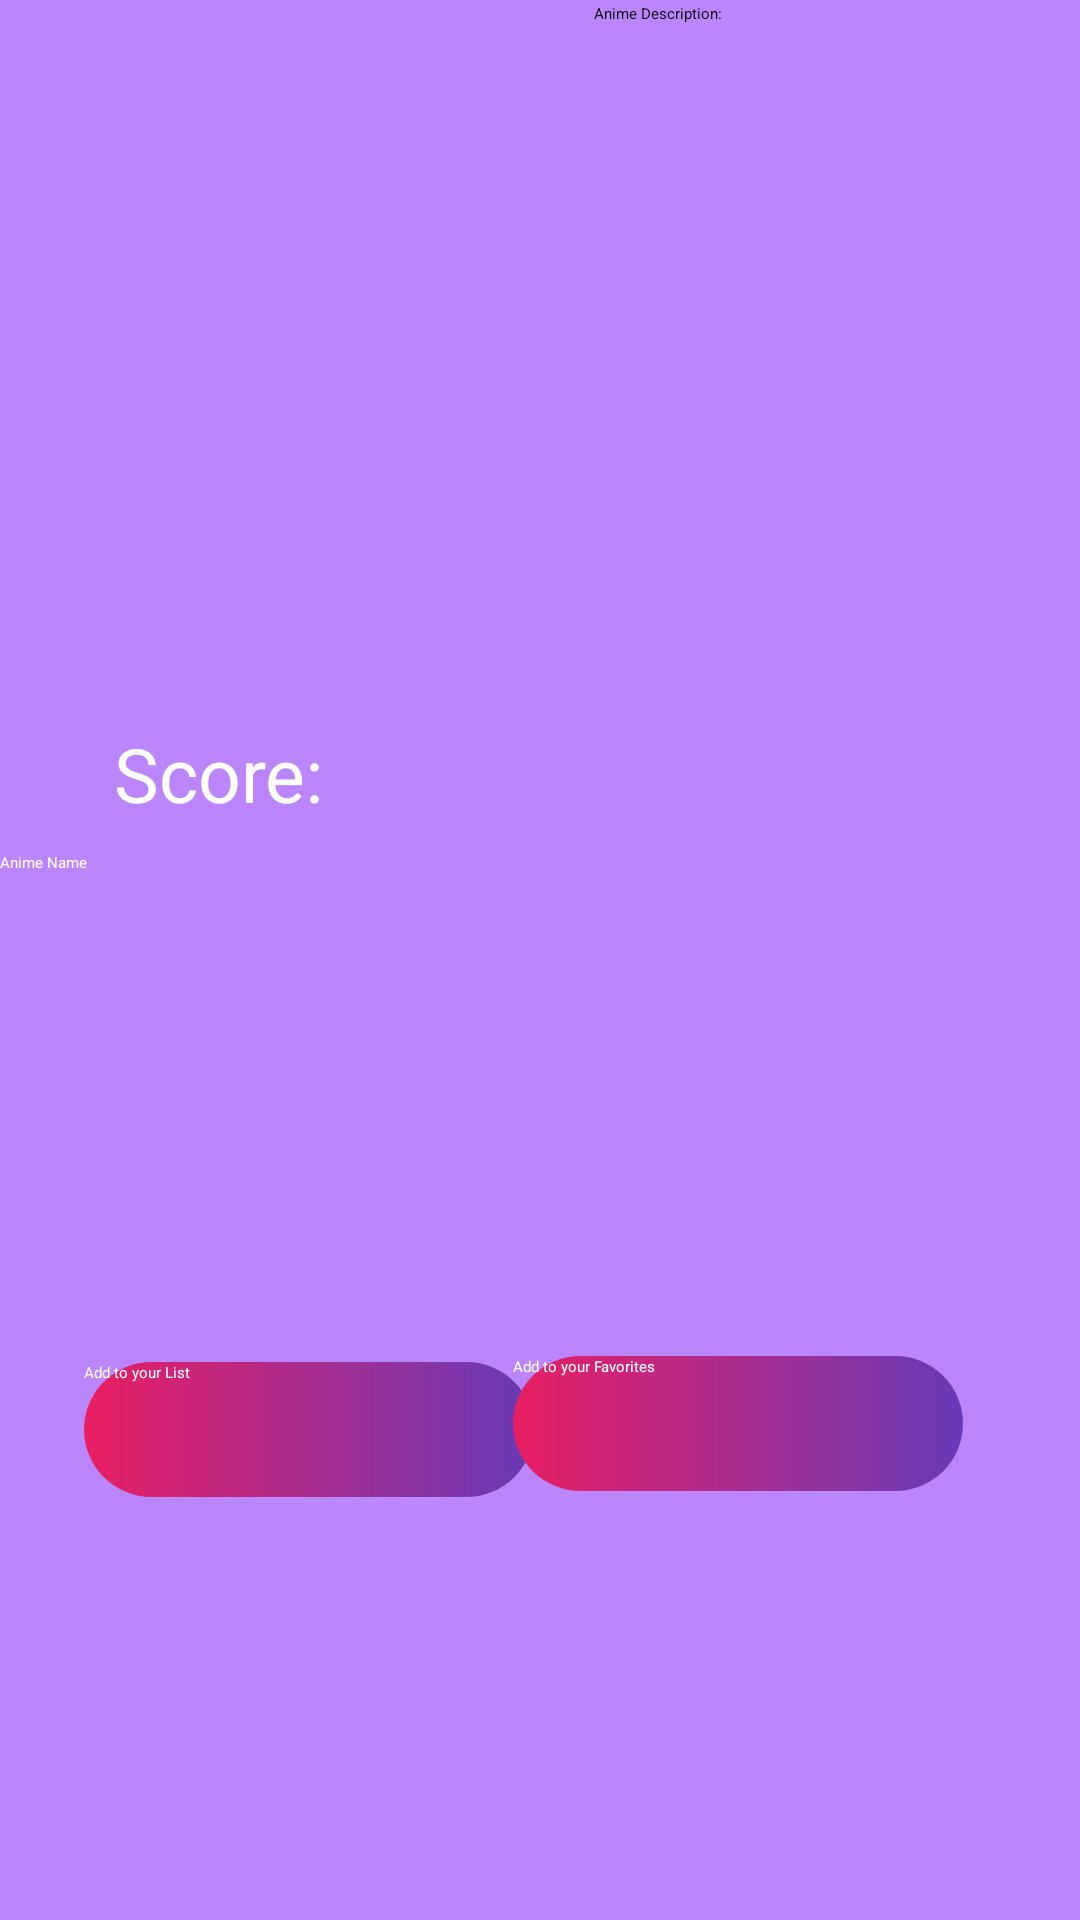

This screen was rendered from an Android layout file. Write that file and the resources it references.
<!-- AndroidManifest.xml: application theme Theme.Anifuli -->
<!-- res/layout/activity_anime_info.xml -->
<?xml version="1.0" encoding="utf-8"?>

<androidx.constraintlayout.widget.ConstraintLayout xmlns:android="http://schemas.android.com/apk/res/android"
    xmlns:app="http://schemas.android.com/apk/res-auto"
    xmlns:tools="http://schemas.android.com/tools"
    android:layout_width="match_parent"
    android:layout_height="match_parent"
    tools:context=".AnimeInfo"
    android:background="@color/purple_200">

    <ImageView
        android:id="@+id/imageView"
        android:layout_width="198dp"
        android:layout_height="240dp"
        android:layout_marginTop="1dp"
        app:layout_constraintStart_toStartOf="parent"
        app:layout_constraintTop_toTopOf="parent"
        app:srcCompat="@drawable/ekran_g_r_nt_s__2021_05_03_163243" />

    <TextView
        android:id="@+id/textView"
        android:layout_width="214dp"
        android:layout_height="240dp"
        android:layout_marginTop="1dp"
        android:text=""
        android:hint="Anime Description: "
        android:editable="false"
        app:layout_constraintStart_toEndOf="@+id/imageView"
        app:layout_constraintTop_toTopOf="parent" />

    <TextView
        android:id="@+id/textView2"
        android:layout_width="84dp"
        android:layout_height="34dp"
        android:text="Score:"
        android:textColor="@color/white"

        android:textSize="25dp"
        app:layout_constraintEnd_toStartOf="@+id/spinner"
        app:layout_constraintStart_toEndOf="@+id/imageView2"
        app:layout_constraintTop_toBottomOf="@+id/imageView" />

    <ImageView
        android:id="@+id/imageView2"
        android:layout_width="38dp"
        android:layout_height="34dp"
        app:layout_constraintEnd_toStartOf="@+id/textView2"
        app:layout_constraintStart_toStartOf="parent"
        app:layout_constraintTop_toBottomOf="@+id/imageView"
        app:srcCompat="@android:drawable/star_big_on" />

    <Spinner
        android:id="@+id/spinner"
        android:layout_width="100dp"
        android:layout_height="35dp"
        app:layout_constraintStart_toEndOf="@+id/textView2"
        app:layout_constraintTop_toBottomOf="@+id/imageView" />

    <Button
        android:id="@+id/addList"
        android:layout_width="150dp"
        android:layout_height="45dp"
        android:layout_marginStart="28dp"
        android:layout_marginTop="126dp"
        android:background="@drawable/custom_button"
        android:text="Add to your List"
        android:textAllCaps="false"
        android:textColor="@color/white"
        app:layout_constraintStart_toStartOf="parent"
        app:layout_constraintTop_toBottomOf="@+id/AnimeName" />

    <Button
        android:id="@+id/addFav"
        android:layout_width="150dp"
        android:layout_height="45dp"
        android:layout_marginTop="124dp"
        android:layout_marginEnd="39dp"
        android:background="@drawable/custom_button"
        android:text="Add to your Favorites"
        android:textAllCaps="false"
        android:textColor="@color/white"
        app:layout_constraintEnd_toEndOf="parent"
        app:layout_constraintTop_toBottomOf="@+id/AnimeName" />

    <TextView
        android:id="@+id/AnimeName"
        android:layout_width="224dp"
        android:layout_height="44dp"
        android:layout_marginTop="8dp"
        android:layout_marginEnd="187dp"
        android:hint="Anime Name"
        android:textColor="@color/white"
        app:layout_constraintEnd_toEndOf="parent"
        app:layout_constraintHorizontal_bias="0.0"
        app:layout_constraintStart_toStartOf="parent"
        app:layout_constraintTop_toBottomOf="@+id/spinner" />

</androidx.constraintlayout.widget.ConstraintLayout>
<!-- resources referenced by this layout -->
<resources>
  <color name="purple_200">#FFBB86FC</color>
  <color name="white">#FFFFFF</color>
  <!-- drawable custom_button (drawable) -->
  <?xml version="1.0" encoding="utf-8"?>
  
  <shape xmlns:android="http://schemas.android.com/apk/res/android" android:shape="rectangle">
  
      <gradient android:startColor="#E91E63" android:endColor="#673AB7" android:type="linear"/>
  
      <corners android:radius="50dp"/>
  
  </shape>
  <!-- drawable ekran_g_r_nt_s__2021_05_03_163243: png bitmap (mipmap-xxxhdpi, 3968 bytes) -->
  <style name="Theme.Anifuli" parent="Theme.MaterialComponents.DayNight.NoActionBar.Bridge">
          
          <item name="colorPrimary">@color/purple_500</item>
          <item name="colorPrimaryVariant">@color/purple_700</item>
          <item name="colorOnPrimary">@color/white</item>
          
          <item name="colorSecondary">@color/teal_200</item>
          <item name="colorSecondaryVariant">@color/teal_700</item>
          <item name="colorOnSecondary">@color/black</item>
          
          <item name="android:statusBarColor" tools:targetApi="l">?attr/colorPrimaryVariant</item>
          
      </style>
  <color name="purple_500">#FF6200EE</color>
  <color name="purple_700">#FF3700B3</color>
  <color name="teal_200">#FF03DAC5</color>
  <color name="teal_700">#FF018786</color>
  <color name="black">#FF000000</color>
</resources>
